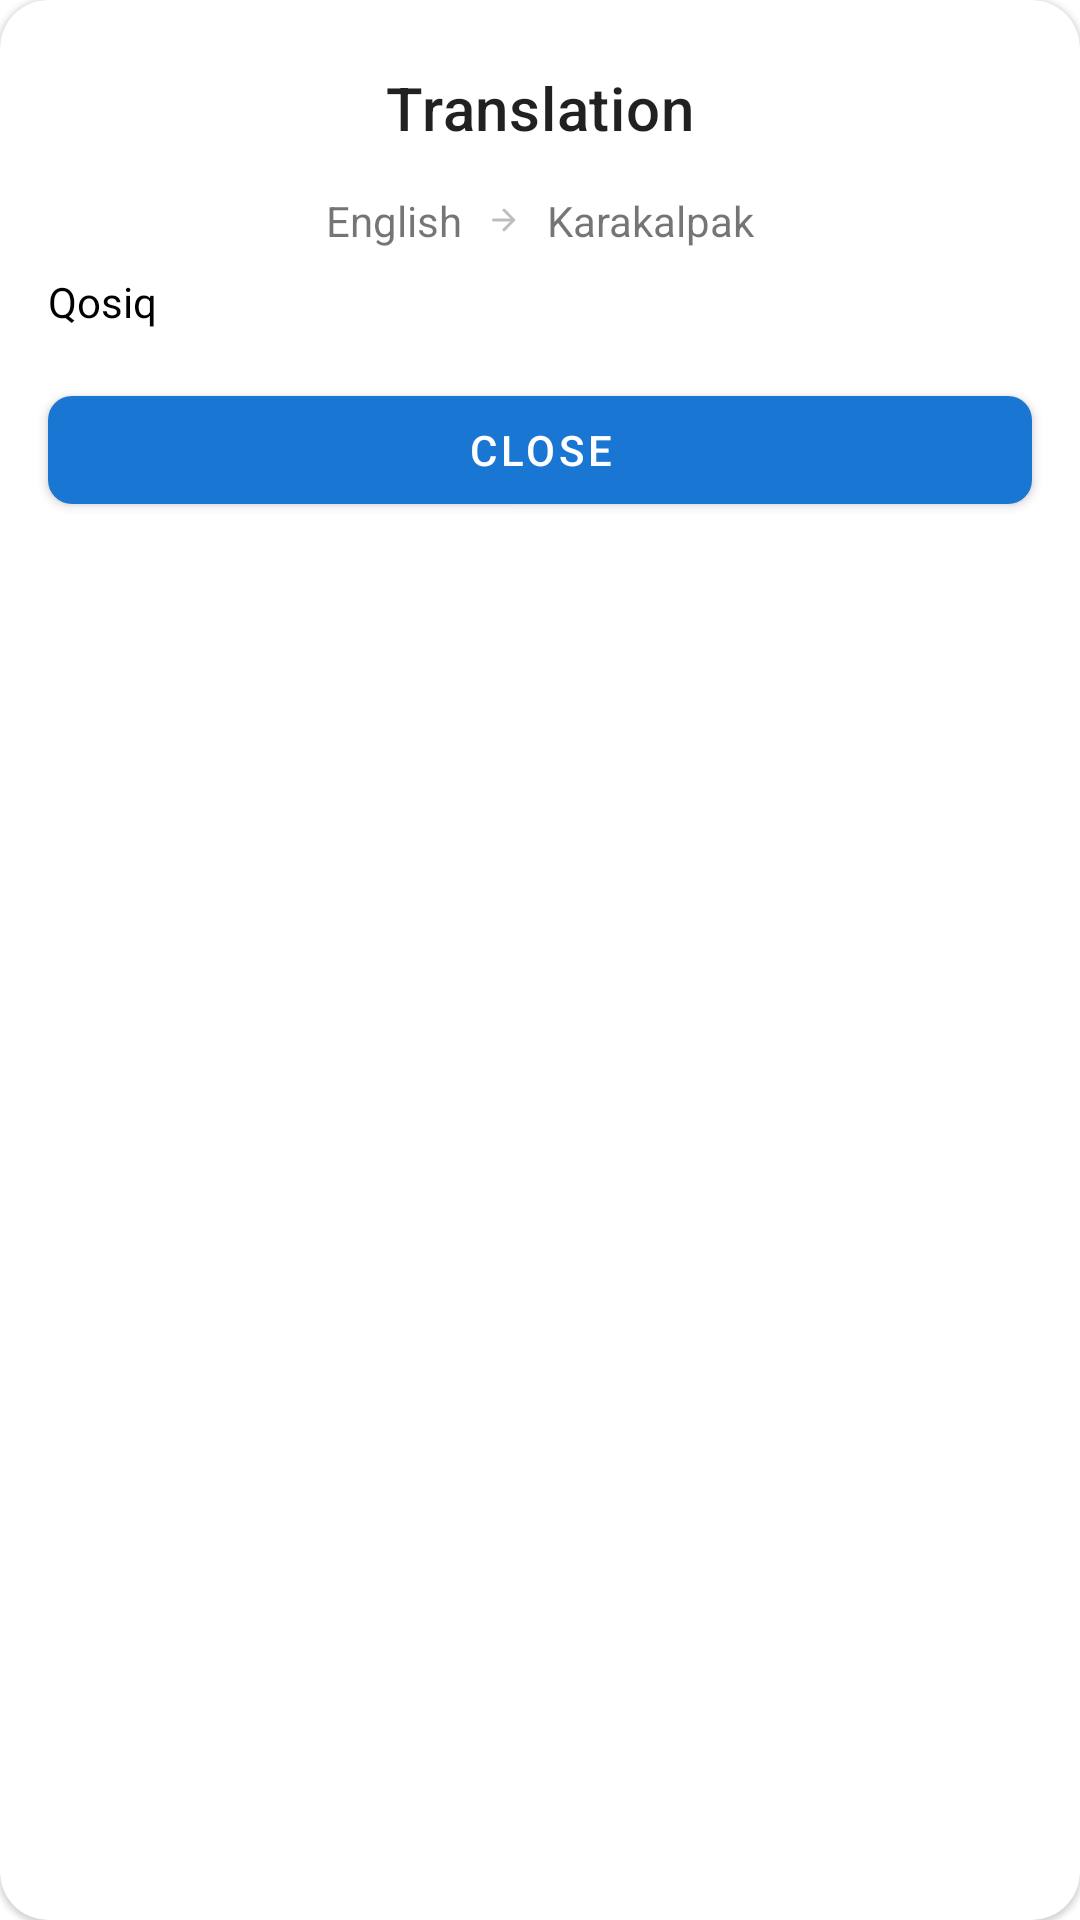

Here is an Android app screen rendered from its layout file. Give the layout XML and the strings, colors and styles it references.
<!-- AndroidManifest.xml: application theme Theme.IELTSYourself -->
<!-- res/layout/dialog_word_translate.xml -->
<?xml version="1.0" encoding="utf-8"?>
<com.google.android.material.card.MaterialCardView xmlns:android="http://schemas.android.com/apk/res/android"
    android:layout_width="match_parent"
    android:layout_height="wrap_content"
    xmlns:app="http://schemas.android.com/apk/res-auto"
    xmlns:tools="http://schemas.android.com/tools"
    android:layout_margin="@dimen/dimen_16"
    android:layout_gravity="center"
    app:cardCornerRadius="@dimen/dimen_16">

    <LinearLayout
        android:layout_width="match_parent"
        android:layout_height="match_parent"
        android:orientation="vertical"
        android:padding="@dimen/dimen_8">

        <com.google.android.material.appbar.MaterialToolbar
            android:layout_width="match_parent"
            android:layout_height="wrap_content"
            app:title="@string/title_translate_dialog"
            app:titleCentered="true"/>

        <LinearLayout
            android:layout_width="wrap_content"
            android:layout_height="wrap_content"
            android:orientation="horizontal"
            android:layout_gravity="center_horizontal">
            <TextView
                android:id="@+id/tv_from_language"
                android:maxLines="1"
                android:layout_width="wrap_content"
                android:layout_height="wrap_content"
                android:text="English"
                android:drawablePadding="8dp"
                app:drawableTint="@android:color/secondary_text_dark"
                android:textAlignment="center"
                app:drawableEndCompat="@drawable/round_arrow_forward_24" />

            <TextView
                android:id="@+id/tv_to_language"
                android:maxLines="1"
                android:paddingStart="8dp"
                android:layout_width="wrap_content"
                android:layout_height="wrap_content"
                android:text="Karakalpak"
                android:textAlignment="center"/>


        </LinearLayout>

        <TextView
            android:id="@+id/tv_translated_body"
            android:layout_width="match_parent"
            android:layout_height="wrap_content"
            android:padding="@dimen/dimen_8"
            android:text="@string/sample_text_translate"
            android:textColor="?colorOnSurface"
            android:textSize="@dimen/text_14"
            android:drawablePadding="@dimen/dimen_8"/>

        <com.google.android.material.button.MaterialButton
            android:id="@+id/btn_close"
            android:layout_width="match_parent"
            android:layout_height="wrap_content"
            android:layout_margin="8dp"
            android:text="@string/close"
            app:cornerRadius="@dimen/dimen_8" />


    </LinearLayout>

</com.google.android.material.card.MaterialCardView>
<!-- resources referenced by this layout -->
<resources>
  <dimen name="dimen_16">16dp</dimen>
  <dimen name="dimen_8">8dp</dimen>
  <dimen name="text_14">14sp</dimen>
  <!-- drawable round_arrow_forward_24 (drawable) -->
  <vector android:autoMirrored="true" android:height="12dp"
      android:tint="#000101" android:viewportHeight="24"
      android:viewportWidth="24" android:width="12dp" xmlns:android="http://schemas.android.com/apk/res/android">
      <path android:fillColor="@android:color/white" android:pathData="M5,13h11.17l-4.88,4.88c-0.39,0.39 -0.39,1.03 0,1.42 0.39,0.39 1.02,0.39 1.41,0l6.59,-6.59c0.39,-0.39 0.39,-1.02 0,-1.41l-6.58,-6.6c-0.39,-0.39 -1.02,-0.39 -1.41,0 -0.39,0.39 -0.39,1.02 0,1.41L16.17,11H5c-0.55,0 -1,0.45 -1,1s0.45,1 1,1z"/>
  </vector>
  <string name="close">Close</string>
  <string name="sample_text_translate">Qosiq</string>
  <string name="title_translate_dialog">Translation</string>
  <style name="Theme.IELTSYourself" parent="Theme.MaterialComponents.DayNight.NoActionBar">
          
          <item name="colorPrimary">@color/blue_700</item>
          <item name="colorPrimaryVariant">@color/blue_700</item>
          <item name="android:colorPrimaryDark">@color/blue_700</item>
  
          <item name="colorSurface">@color/white</item>
          <item name="android:statusBarColor">@color/white</item>
          <item name="android:windowLightStatusBar">true</item>
  
      </style>
  <color name="blue_700">#1976D2</color>
  <color name="white">#FFFFFFFF</color>
</resources>
